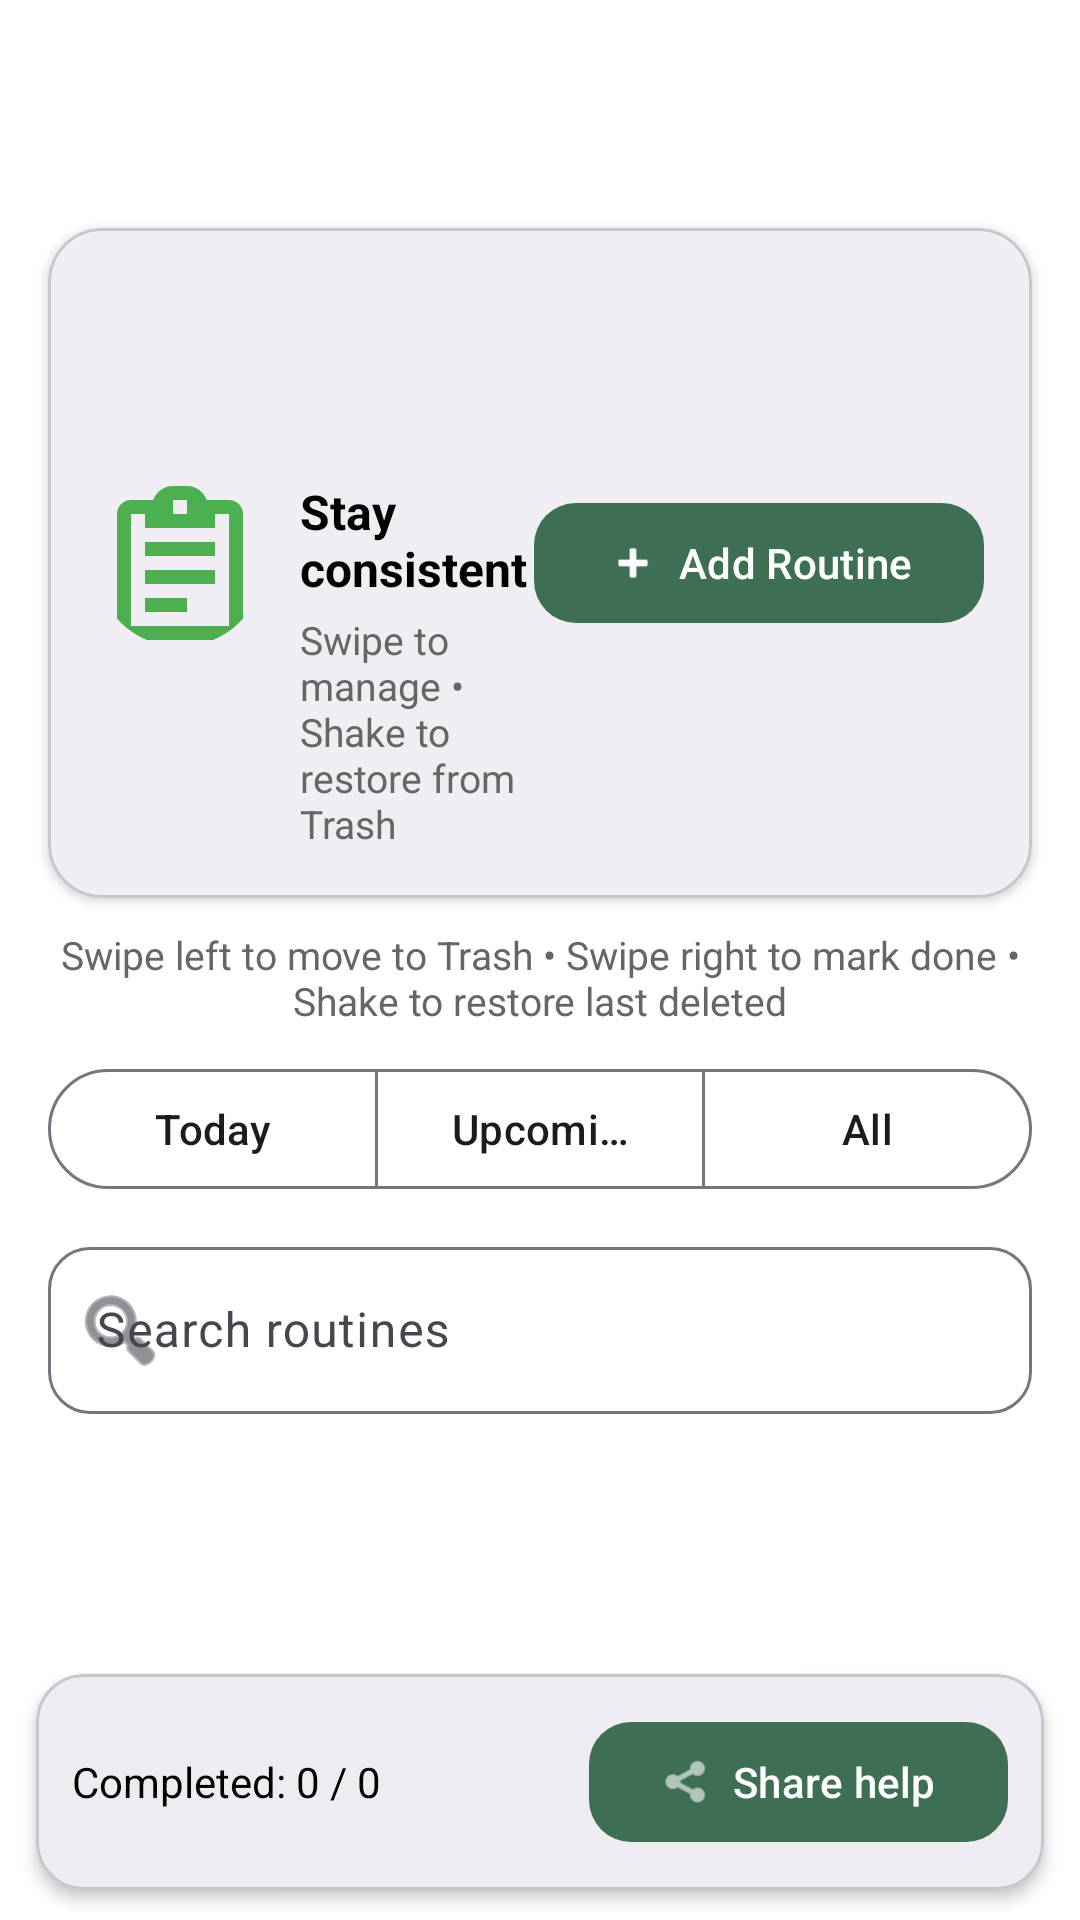

Android layout source for this screen:
<!-- AndroidManifest.xml: application theme Theme.FitLife -->
<!-- res/layout/activity_routine_list.xml -->
<?xml version="1.0" encoding="utf-8"?>
<androidx.constraintlayout.widget.ConstraintLayout
    xmlns:android="http://schemas.android.com/apk/res/android"
    xmlns:app="http://schemas.android.com/apk/res-auto"
    xmlns:tools="http://schemas.android.com/tools"
    android:id="@+id/rootRoutineList"
    android:layout_width="match_parent"
    android:layout_height="match_parent"
    android:background="@color/white"
    tools:context=".ui.routines.RoutineListActivity">

    <com.google.android.material.appbar.MaterialToolbar
        android:id="@+id/toolbar"
        android:layout_width="0dp"
        android:layout_height="wrap_content"
        android:background="@color/white"
        android:title="@string/routine_list_title"
        android:titleTextColor="@color/black"
        app:layout_constraintTop_toTopOf="parent"
        app:layout_constraintStart_toStartOf="parent"
        app:layout_constraintEnd_toEndOf="parent"
        app:navigationIconTint="@color/black"
        app:titleCentered="true" />

    <com.google.android.material.card.MaterialCardView
        android:id="@+id/cardHeader"
        android:layout_width="0dp"
        android:layout_height="wrap_content"
        android:layout_marginStart="16dp"
        android:layout_marginEnd="16dp"
        android:layout_marginTop="12dp"
        app:cardCornerRadius="18dp"
        app:cardElevation="2dp"
        app:layout_constraintTop_toBottomOf="@id/toolbar"
        app:layout_constraintStart_toStartOf="parent"
        app:layout_constraintEnd_toEndOf="parent">

        <androidx.constraintlayout.widget.ConstraintLayout
            android:layout_width="match_parent"
            android:layout_height="wrap_content"
            android:padding="16dp">

            <com.google.android.material.imageview.ShapeableImageView
                android:id="@+id/imgHeader"
                android:layout_width="56dp"
                android:layout_height="56dp"
                android:contentDescription="Routine icon"
                android:src="@drawable/ic_routine"
                app:shapeAppearanceOverlay="@style/ShapeAppearanceOverlay.App.Circle"
                app:layout_constraintStart_toStartOf="parent"
                app:layout_constraintTop_toTopOf="parent"
                app:layout_constraintBottom_toBottomOf="parent" />

            <TextView
                android:id="@+id/tvHeaderTitle"
                android:layout_width="0dp"
                android:layout_height="wrap_content"
                android:text="Stay consistent"
                android:textStyle="bold"
                android:textSize="16sp"
                android:textColor="@color/black"
                app:layout_constraintStart_toEndOf="@id/imgHeader"
                app:layout_constraintTop_toTopOf="@id/imgHeader"
                app:layout_constraintEnd_toStartOf="@id/btnAddRoutine"
                android:layout_marginStart="12dp" />

            <TextView
                android:id="@+id/tvHeaderSub"
                android:layout_width="0dp"
                android:layout_height="wrap_content"
                android:text="Swipe to manage • Shake to restore from Trash"
                android:textSize="13sp"
                android:textColor="#666666"
                app:layout_constraintStart_toStartOf="@id/tvHeaderTitle"
                app:layout_constraintTop_toBottomOf="@id/tvHeaderTitle"
                app:layout_constraintEnd_toStartOf="@id/btnAddRoutine"
                android:layout_marginTop="4dp" />

            <com.google.android.material.button.MaterialButton
                android:id="@+id/btnAddRoutine"
                android:layout_width="wrap_content"
                android:layout_height="wrap_content"
                android:text="@string/routine_list_add_btn"
                android:textAllCaps="false"
                app:icon="@android:drawable/ic_input_add"
                app:iconGravity="textStart"
                app:iconPadding="6dp"
                app:cornerRadius="14dp"
                app:layout_constraintEnd_toEndOf="parent"
                app:layout_constraintTop_toTopOf="parent"
                app:layout_constraintBottom_toBottomOf="parent" />

        </androidx.constraintlayout.widget.ConstraintLayout>
    </com.google.android.material.card.MaterialCardView>

    <TextView
        android:id="@+id/tvHint"
        android:layout_width="0dp"
        android:layout_height="wrap_content"
        android:text="Swipe left to move to Trash • Swipe right to mark done • Shake to restore last deleted"
        android:textSize="13sp"
        android:textColor="#666666"
        android:gravity="center"
        android:layout_marginTop="10dp"
        android:layout_marginStart="16dp"
        android:layout_marginEnd="16dp"
        app:layout_constraintTop_toBottomOf="@id/cardHeader"
        app:layout_constraintStart_toStartOf="parent"
        app:layout_constraintEnd_toEndOf="parent" />

    <com.google.android.material.button.MaterialButtonToggleGroup
        android:id="@+id/toggleRoutineFilter"
        android:layout_width="0dp"
        android:layout_height="wrap_content"
        android:layout_marginStart="16dp"
        android:layout_marginEnd="16dp"
        android:layout_marginTop="10dp"
        app:singleSelection="true"
        app:selectionRequired="true"
        app:layout_constraintTop_toBottomOf="@id/tvHint"
        app:layout_constraintStart_toStartOf="parent"
        app:layout_constraintEnd_toEndOf="parent">

        <com.google.android.material.button.MaterialButton
            android:id="@+id/btnFilterToday"
            style="?attr/materialButtonOutlinedStyle"
            android:layout_width="0dp"
            android:layout_height="wrap_content"
            android:layout_weight="1"
            android:text="Today"
            android:textAllCaps="false" />

        <com.google.android.material.button.MaterialButton
            android:id="@+id/btnFilterUpcoming"
            style="?attr/materialButtonOutlinedStyle"
            android:layout_width="0dp"
            android:layout_height="wrap_content"
            android:layout_weight="1"
            android:text="Upcoming"
            android:textAllCaps="false" />

        <com.google.android.material.button.MaterialButton
            android:id="@+id/btnFilterAll"
            style="?attr/materialButtonOutlinedStyle"
            android:layout_width="0dp"
            android:layout_height="wrap_content"
            android:layout_weight="1"
            android:text="All"
            android:textAllCaps="false" />
    </com.google.android.material.button.MaterialButtonToggleGroup>

    <com.google.android.material.textfield.TextInputLayout
        android:id="@+id/tilRoutineSearch"
        android:layout_width="0dp"
        android:layout_height="wrap_content"
        android:layout_marginStart="16dp"
        android:layout_marginEnd="16dp"
        android:layout_marginTop="10dp"
        android:hint="Search routines"
        app:startIconDrawable="@android:drawable/ic_menu_search"
        app:endIconMode="clear_text"
        app:boxBackgroundMode="outline"
        app:boxCornerRadiusTopStart="14dp"
        app:boxCornerRadiusTopEnd="14dp"
        app:boxCornerRadiusBottomStart="14dp"
        app:boxCornerRadiusBottomEnd="14dp"
        app:layout_constraintTop_toBottomOf="@id/toggleRoutineFilter"
        app:layout_constraintStart_toStartOf="parent"
        app:layout_constraintEnd_toEndOf="parent">

        <com.google.android.material.textfield.TextInputEditText
            android:id="@+id/etRoutineSearch"
            android:layout_width="match_parent"
            android:layout_height="wrap_content"
            android:inputType="text"
            android:maxLines="1" />
    </com.google.android.material.textfield.TextInputLayout>

    <TextView
        android:id="@+id/tvEmptyState"
        android:layout_width="0dp"
        android:layout_height="wrap_content"
        android:text="@string/routine_list_empty"
        android:textColor="@color/black"
        android:textSize="16sp"
        android:gravity="center"
        android:visibility="gone"
        android:layout_marginTop="18dp"
        android:layout_marginStart="16dp"
        android:layout_marginEnd="16dp"
        app:layout_constraintTop_toBottomOf="@id/tilRoutineSearch"
        app:layout_constraintStart_toStartOf="parent"
        app:layout_constraintEnd_toEndOf="parent" />

    <ListView
        android:id="@+id/lvRoutines"
        android:layout_width="0dp"
        android:layout_height="0dp"
        android:divider="@android:color/transparent"
        android:dividerHeight="10dp"
        android:paddingTop="8dp"
        android:paddingBottom="8dp"
        android:scrollbars="vertical"
        android:layout_marginStart="16dp"
        android:layout_marginEnd="16dp"
        app:layout_constraintTop_toBottomOf="@id/tvEmptyState"
        app:layout_constraintBottom_toTopOf="@id/bottomBar"
        app:layout_constraintStart_toStartOf="parent"
        app:layout_constraintEnd_toEndOf="parent" />

    <com.google.android.material.card.MaterialCardView
        android:id="@+id/bottomBar"
        android:layout_width="0dp"
        android:layout_height="wrap_content"
        android:layout_marginStart="12dp"
        android:layout_marginEnd="12dp"
        android:layout_marginBottom="10dp"
        app:cardCornerRadius="16dp"
        app:cardElevation="3dp"
        app:layout_constraintBottom_toBottomOf="parent"
        app:layout_constraintStart_toStartOf="parent"
        app:layout_constraintEnd_toEndOf="parent">

        <LinearLayout
            android:layout_width="match_parent"
            android:layout_height="wrap_content"
            android:orientation="horizontal"
            android:padding="12dp"
            android:gravity="center_vertical">

            <TextView
                android:id="@+id/tvRoutineCount"
                android:layout_width="0dp"
                android:layout_height="wrap_content"
                android:layout_weight="1"
                android:text="Completed: 0 / 0"
                android:textSize="14sp"
                android:textColor="@color/black" />

            <com.google.android.material.button.MaterialButton
                android:id="@+id/btnShareRoutineHelp"
                android:layout_width="wrap_content"
                android:layout_height="wrap_content"
                android:text="Share help"
                android:textAllCaps="false"
                app:icon="@android:drawable/ic_menu_share"
                app:iconGravity="textStart"
                app:iconPadding="6dp"
                app:cornerRadius="14dp" />
        </LinearLayout>

    </com.google.android.material.card.MaterialCardView>

</androidx.constraintlayout.widget.ConstraintLayout>
<!-- resources referenced by this layout -->
<resources>
  <color name="black">#FF000000</color>
  <color name="white">#FFFFFF</color>
  <!-- drawable ic_routine (drawable) -->
  <?xml version="1.0" encoding="utf-8"?>
  <vector xmlns:android="http://schemas.android.com/apk/res/android"
      android:width="24dp"
      android:height="24dp"
      android:viewportWidth="24"
      android:viewportHeight="24">
  
      
      <path
          android:fillColor="#4CAF50"
          android:pathData="
              M19,3h-3.18C15.4,1.84 14.3,1 13,1h-2
              C9.7,1 8.6,1.84 8.18,3H5
              C3.9,3 3,3.9 3,5v16
              C3,22.1 3.9,23 5,23h14
              C20.1,23 21,22.1 21,21V5
              C21,3.9 20.1,3 19,3z
  
              M11,3h2v2h-2V3z
  
              M19,21H5V5h2v2h10V5h2v16z
  
              M7,9h10v2H7V9z
              M7,13h10v2H7v-2z
              M7,17h6v2H7v-2z" />
  </vector>
  <string name="routine_list_add_btn">Add Routine</string>
  <string name="routine_list_empty">No routines yet. Tap “Add Routine” to create one.</string>
  <string name="routine_list_title">My Routines</string>
  <style name="ShapeAppearanceOverlay.App.Circle" parent="">
          <item name="cornerFamily">rounded</item>
          <item name="cornerSize">50%</item>
      </style>
  <style name="Theme.FitLife" parent="Base.Theme.FitLife" />
  <style name="Base.Theme.FitLife" parent="Theme.Material3.DayNight.NoActionBar">
          
          <item name="colorPrimary">@color/fitlife_green_light</item>
          <item name="colorOnPrimary">@color/white</item>
          <item name="colorPrimaryContainer">@color/fitlife_green_primary</item>
          <item name="colorOnPrimaryContainer">@color/white</item>
  
          <item name="colorSecondary">@color/fitlife_green_light</item>
          <item name="colorOnSecondary">@color/white</item>
      </style>
  <color name="fitlife_green_light">#3E6F55</color>
  <color name="fitlife_green_primary">#2D4F3A</color>
</resources>
